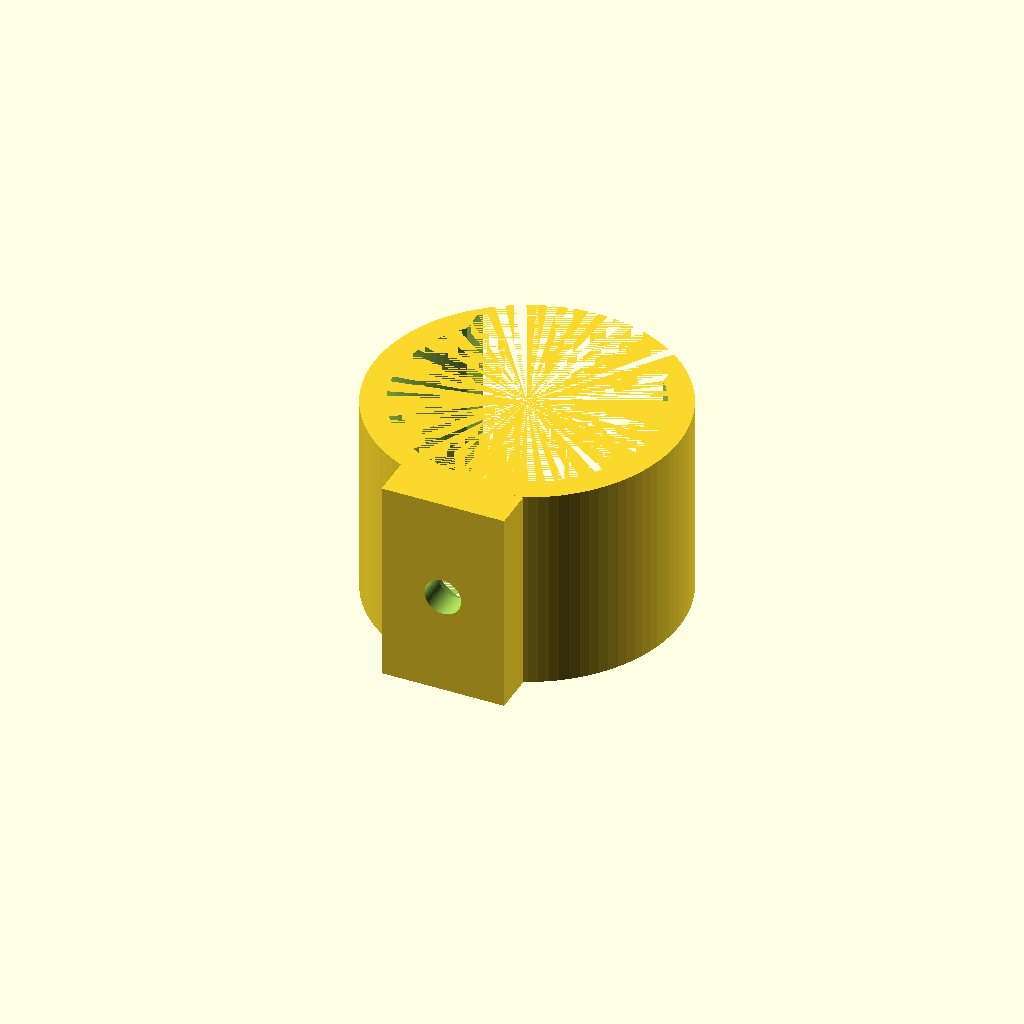
Cell 1 — every parameter at its default value.
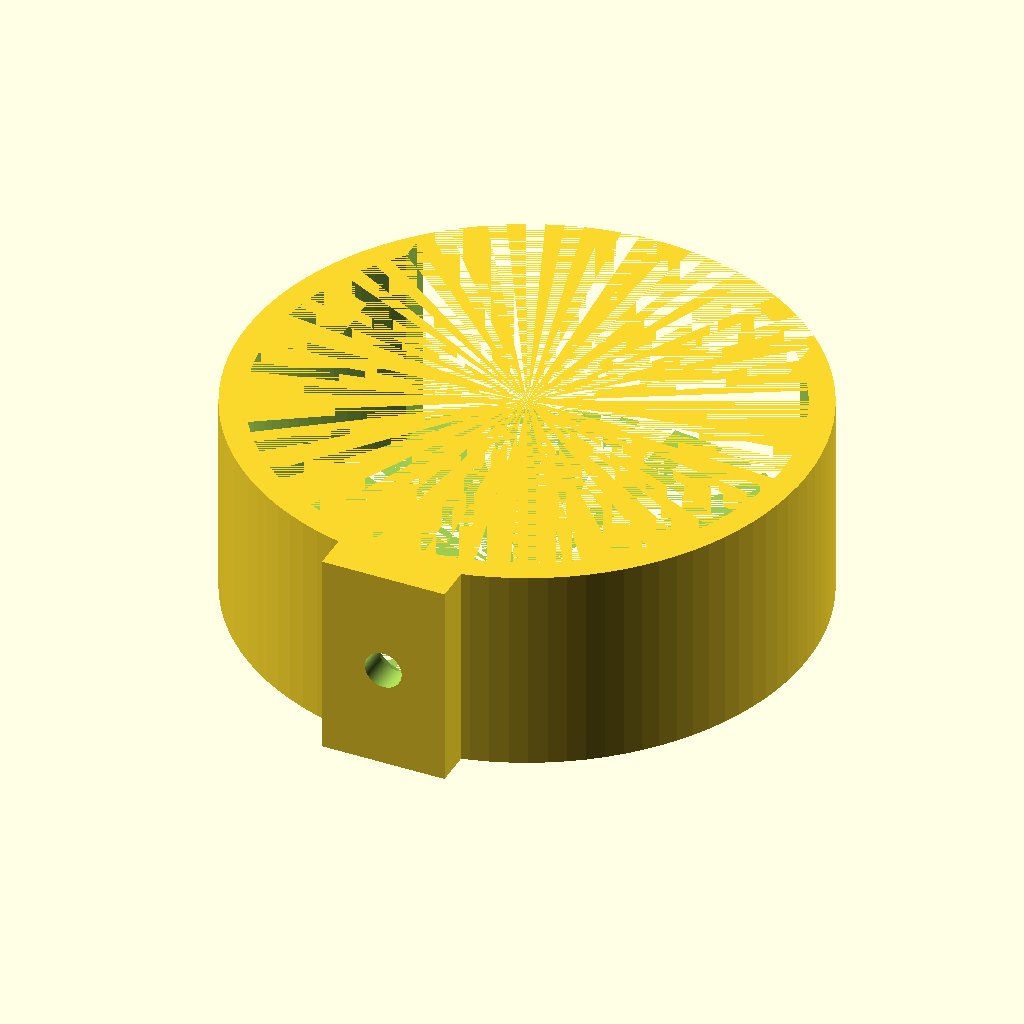
Cell 2: the same model with innendurchmesser = 62.5.
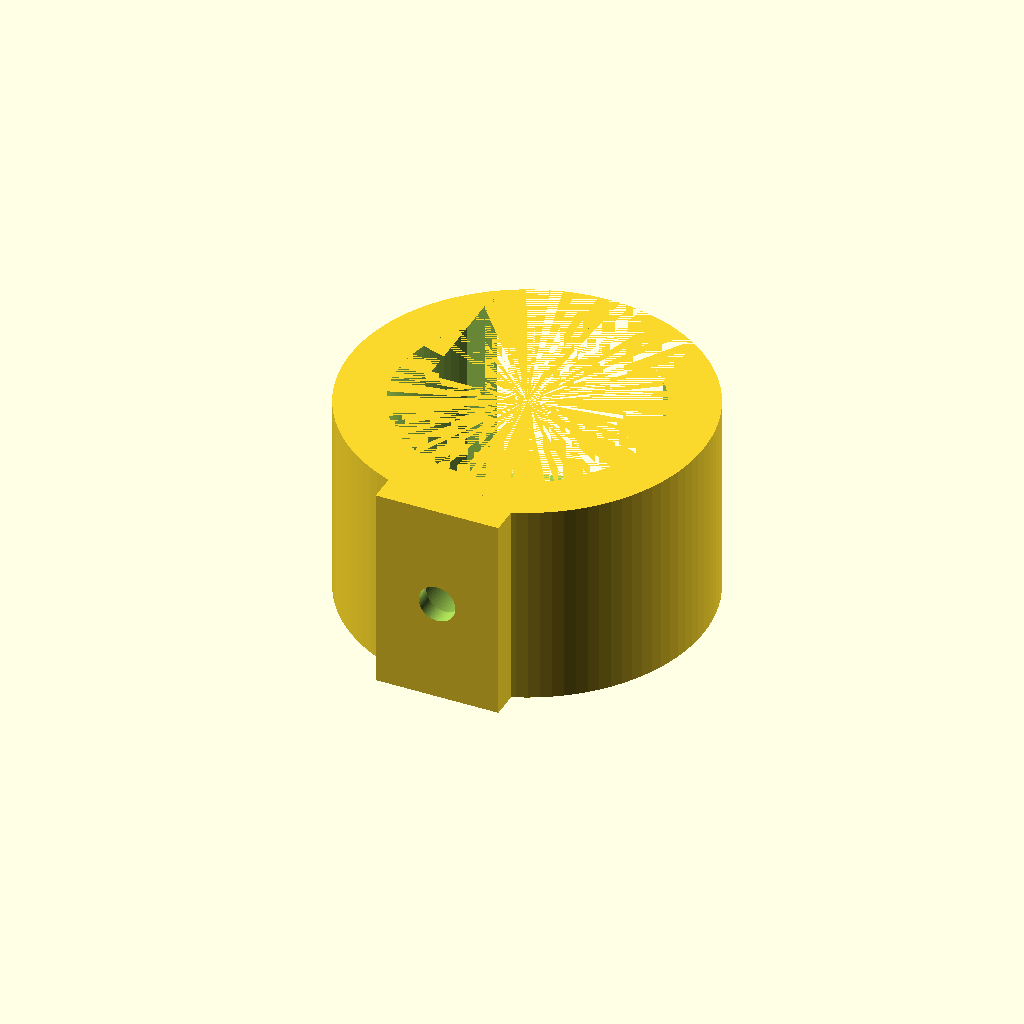
Cell 3: the same model with wandstaerke = 6.
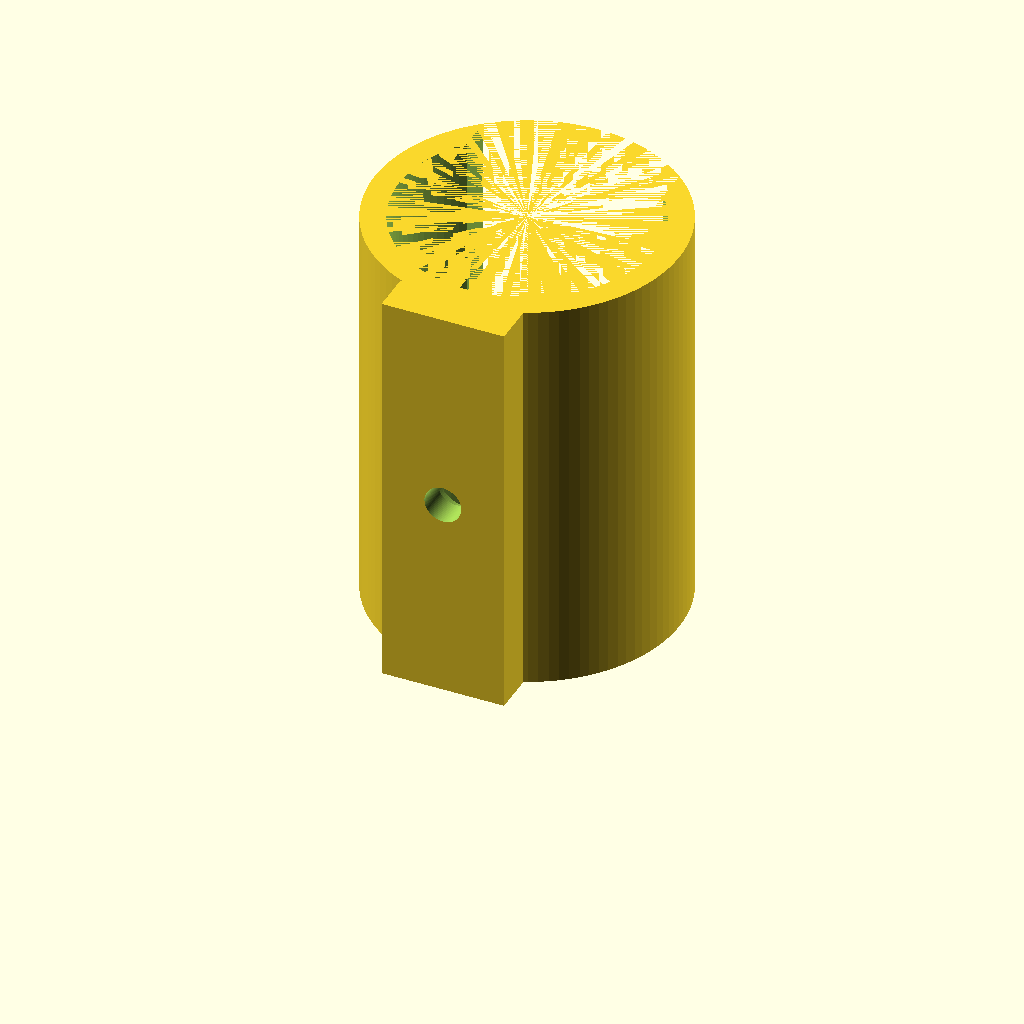
Cell 4 — breite set to 50, the other parameters unchanged.
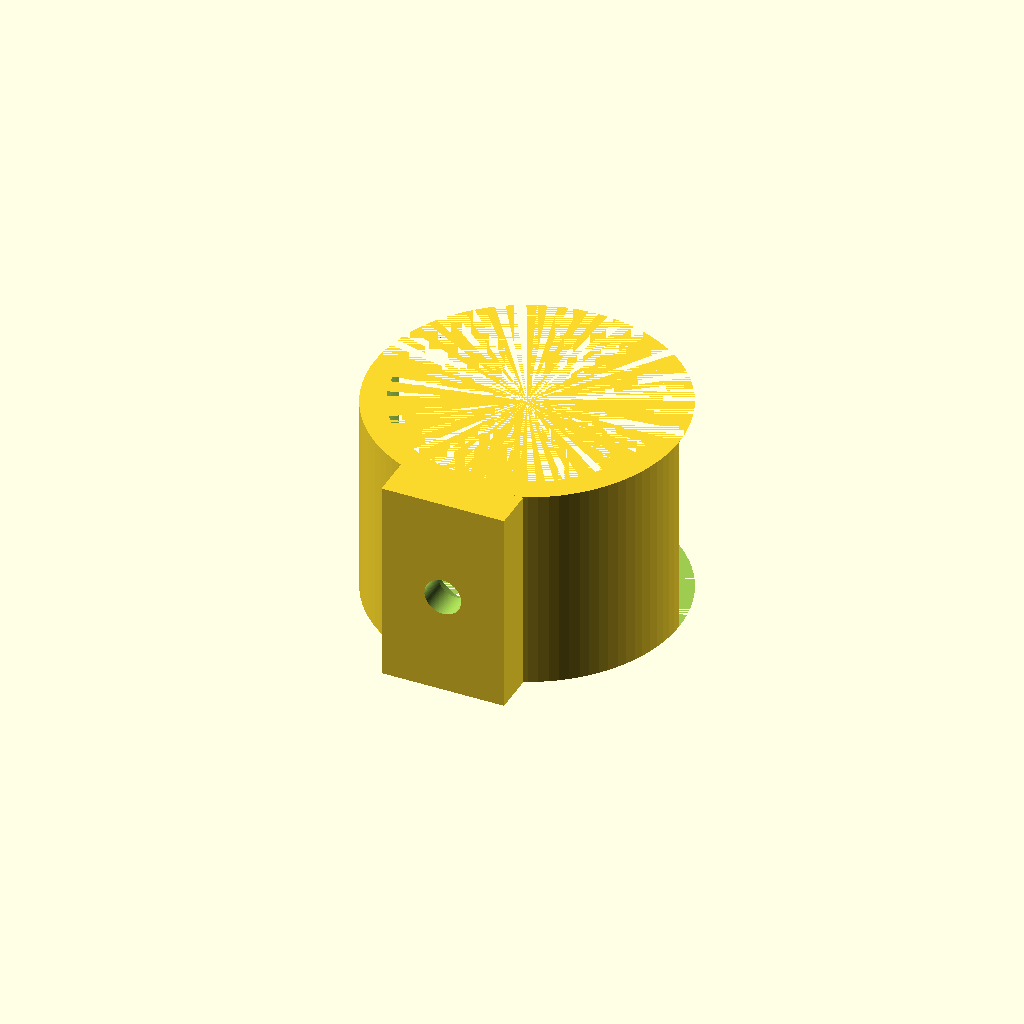
Cell 5 — oeffnung set to 1.54, the other parameters unchanged.
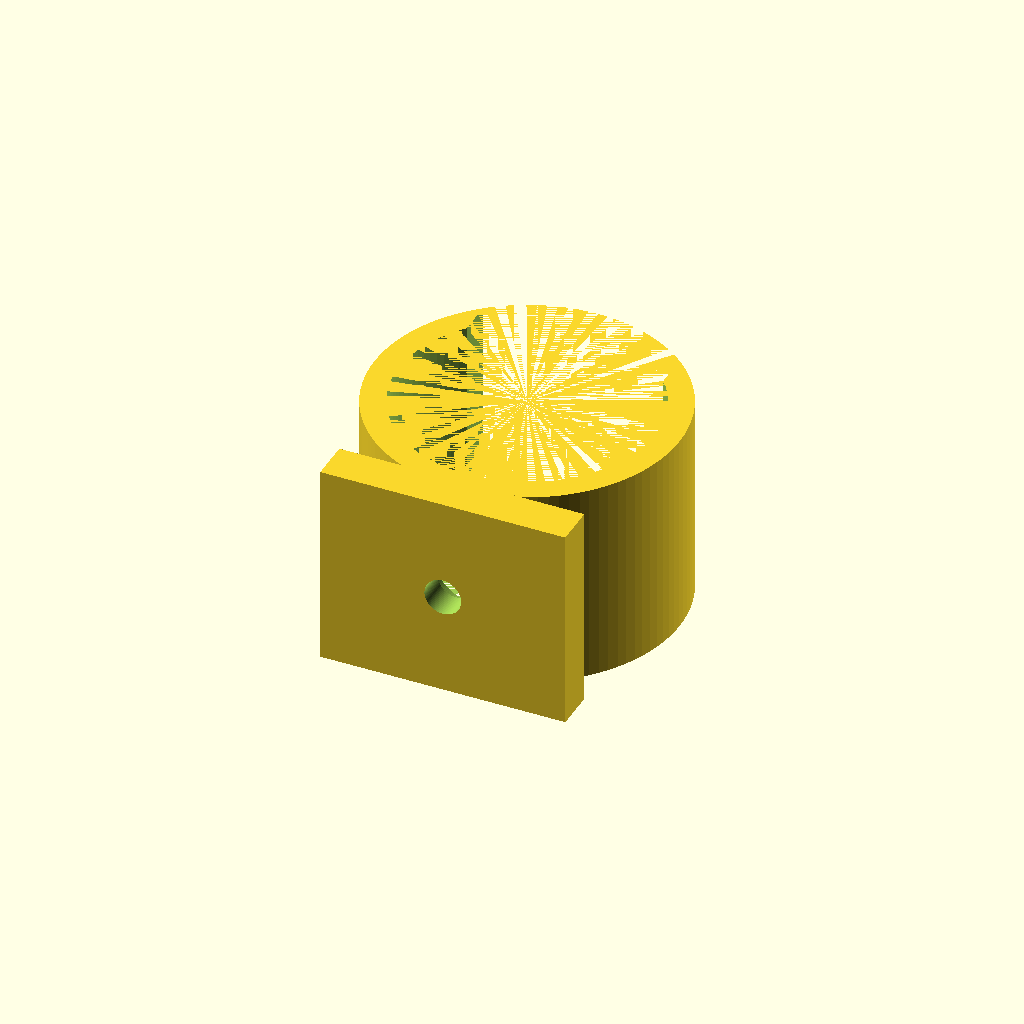
Cell 6: the same model with flanschbreite = 30.
All cells are drawn from one camera (rotation 55°, 0°, 25°, orthographic, colour scheme Cornfield), so only the parameter changes between them.
Source of the model, inputs/thingiverse/files/thing-2968667/files/Klemme-universal.scad:
//Clamp for the mount for WLANThermo Nano, Mini, MiniV2
//Fully configurable
//(c)Armin Thinnes, Juni 2018
//Find more about the fine BBQ-thermometre at https://www.wlanthermo/de and visit the forum: https://forum.wlanthermo.de




innendurchmesser=31.25; //inner diametre, 31.25 for Napoleon handle, 25 for Weber kettle-leg
wandstaerke=3; //wallthickness
breite=25; //clamp-width
oeffnung=0.77; // percentage of diameter for the opening
flanschbreite=15; //width of flansch
flanschhoehe=5; //thickness of flansch, make sure it is > wandstaerke/2

aussendurchmesser=2*wandstaerke+innendurchmesser;
$fn=100;

module ring() {
difference(){
    cylinder (d=aussendurchmesser,h=breite);
    cylinder (d=innendurchmesser,h=breite);
    translate ([-oeffnung*innendurchmesser/2,0,0]) cube([oeffnung*innendurchmesser,aussendurchmesser,breite]);
}
}
module ring_plus(){
    ring();
    translate([-flanschbreite/2,-(innendurchmesser/2+flanschhoehe+wandstaerke/2),0]) cube([flanschbreite,flanschhoehe,breite]);
};
difference(){
    ring_plus();
    translate ([0,0,breite/2]) rotate([90,0,0]) cylinder(d=4.5, h=innendurchmesser/2+wandstaerke+flanschhoehe);
    translate ([0,0,breite/2]) rotate([90,0,0]) cylinder(d=9, h=innendurchmesser/2 + wandstaerke);
};
Customizer parameters (derived from the source; name, type, default, range or options):
innendurchmesser: number, default 31.25
wandstaerke: number, default 3
breite: number, default 25
oeffnung: number, default 0.77
flanschbreite: number, default 15
flanschhoehe: number, default 5
